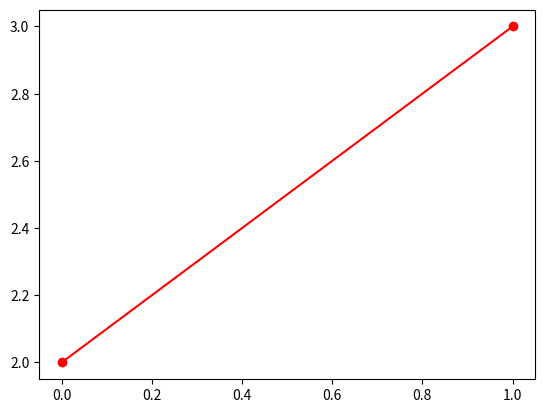

Write the Python code that produced this figure.
import numpy as np
import matplotlib.pyplot as plt

# define point


class Point(object):
    # var x,y
    def __init__(self, connections):
        self.x = connections[0]
        self.y = connections[1]


numPts = 3

pts = []
for i in range(numPts):
    pts.append(Point([i, i+2]))


plt.plot([pts[0].x, pts[1].x], [pts[0].y, pts[1].y], 'ro-')


plt.show()
